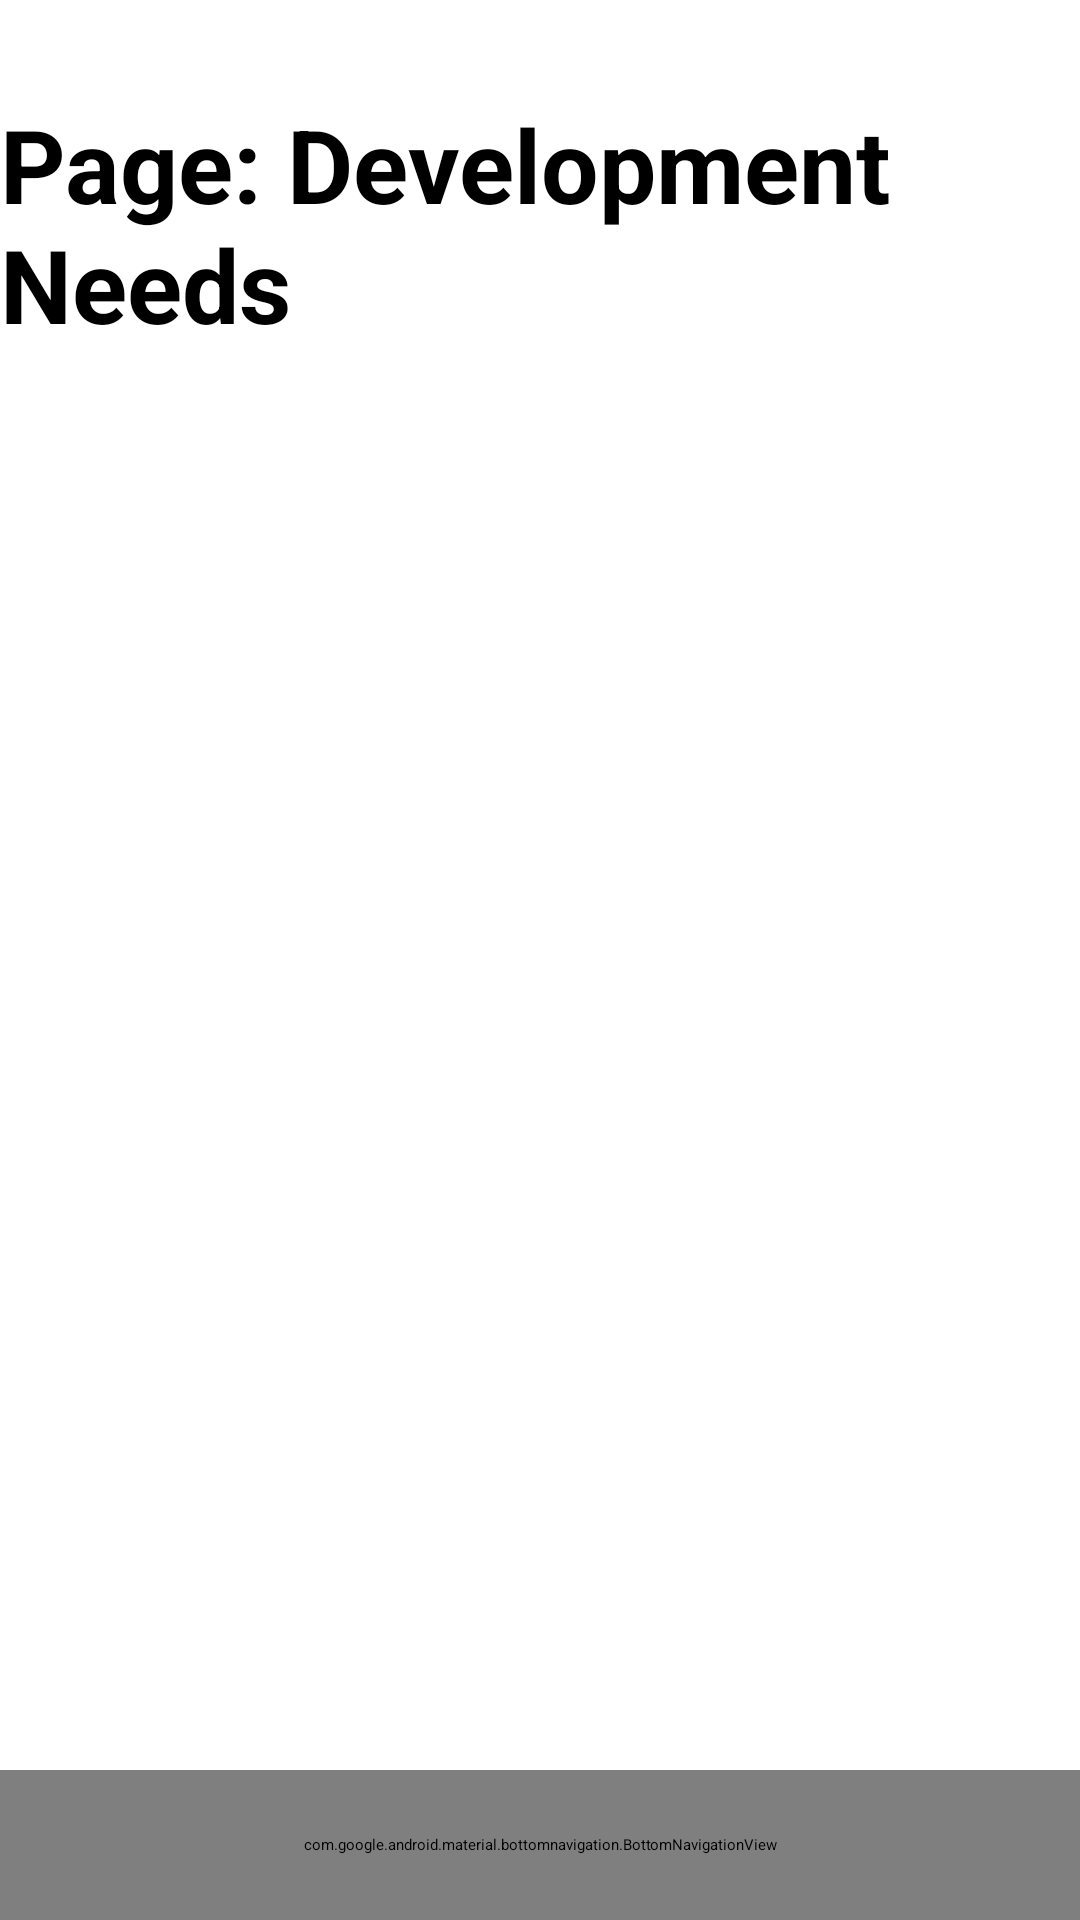

Here is an Android app screen rendered from its layout file. Give the layout XML and the strings, colors and styles it references.
<!-- AndroidManifest.xml: application theme Theme.CPDMed -->
<!-- res/layout/activity_development_needs.xml -->
<?xml version="1.0" encoding="utf-8"?>
<androidx.constraintlayout.widget.ConstraintLayout xmlns:android="http://schemas.android.com/apk/res/android"
    xmlns:app="http://schemas.android.com/apk/res-auto"
    xmlns:tools="http://schemas.android.com/tools"
    android:layout_width="match_parent"
    android:layout_height="match_parent">


    <TextView
        android:id="@+id/textView8"
        android:layout_width="wrap_content"
        android:layout_height="wrap_content"
        android:layout_marginTop="32dp"
        android:text="Page: Development Needs"
        android:textAlignment="textStart"
        android:textSize="34sp"
        android:textStyle="bold"
        app:layout_constraintEnd_toEndOf="parent"
        app:layout_constraintStart_toStartOf="parent"
        app:layout_constraintTop_toTopOf="parent" />

    <ImageView
        android:id="@+id/imageView"
        android:layout_width="wrap_content"
        android:layout_height="wrap_content"
        android:layout_marginTop="152dp"
        app:layout_constraintEnd_toEndOf="parent"
        app:layout_constraintHorizontal_bias="0.496"
        app:layout_constraintStart_toStartOf="parent"
        app:layout_constraintTop_toTopOf="parent"
        app:srcCompat="@drawable/github" />

    <com.google.android.material.bottomnavigation.BottomNavigationView
        android:id="@+id/bottom_navigation_view"
        android:layout_width="match_parent"
        android:layout_height="50dp"
        android:layout_gravity="center"
        app:itemBackground="@color/bottom_navigation_item_background"
        app:itemIconSize="25dp"
        app:labelVisibilityMode="unlabeled"
        app:layout_constraintBottom_toBottomOf="parent"
        app:layout_constraintEnd_toEndOf="parent"
        app:layout_constraintHorizontal_bias="0.0"
        app:layout_constraintStart_toStartOf="parent"
        app:menu="@menu/bottom_navigation">

    </com.google.android.material.bottomnavigation.BottomNavigationView>

</androidx.constraintlayout.widget.ConstraintLayout>
<!-- resources referenced by this layout -->
<resources>
  <color name="bottom_navigation_item_background">#D89393</color>
  <style name="Theme.CPDMed" parent="Theme.MaterialComponents.DayNight.DarkActionBar">
          
          <item name="colorPrimary">@color/purple_500</item>
          <item name="colorPrimaryVariant">@color/purple_700</item>
          <item name="colorOnPrimary">@color/white</item>
          
          <item name="colorSecondary">@color/teal_200</item>
          <item name="colorSecondaryVariant">@color/teal_700</item>
          <item name="colorOnSecondary">@color/black</item>
          
          <item name="android:statusBarColor">?attr/colorPrimaryVariant</item>
          
      </style>
  <color name="purple_500">#FF6200EE</color>
  <color name="purple_700">#FF3700B3</color>
  <color name="white">#FFFFFFFF</color>
  <color name="teal_200">#FF03DAC5</color>
  <color name="teal_700">#FF018786</color>
  <color name="black">#FF000000</color>
</resources>
